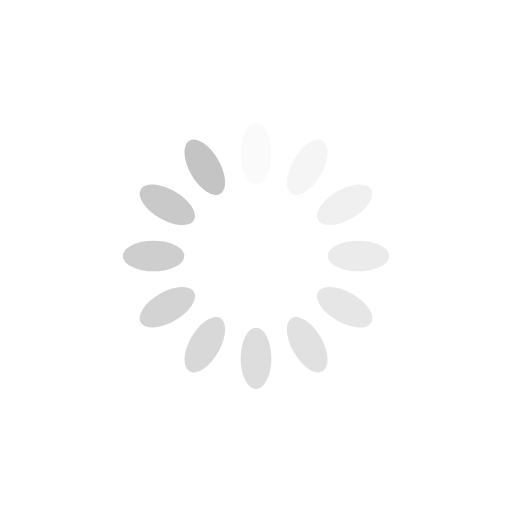
t = 0.00 s
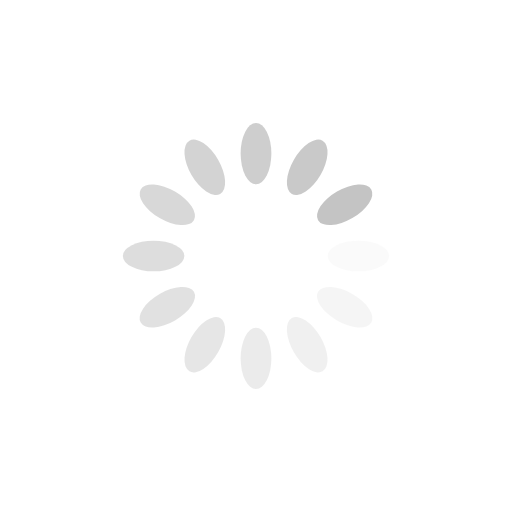
t = 0.25 s
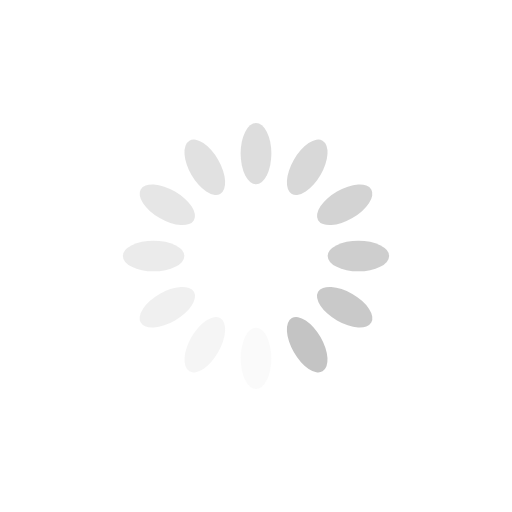
t = 0.50 s
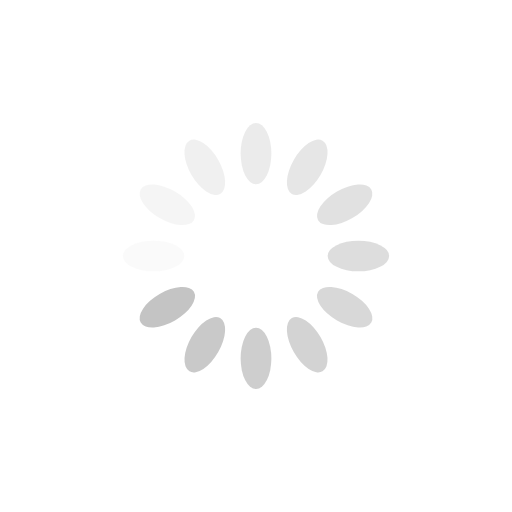
t = 0.75 s

The animated SVG that drew these frames (rendered in a browser with its animation timeline set to each time). Animation: 12 SMIL elements (animate=12); one cycle of 1.00 s, repeats indefinitely.

<?xml version="1.0" encoding="utf-8"?>
<svg xmlns="http://www.w3.org/2000/svg" xmlns:xlink="http://www.w3.org/1999/xlink" style="margin: auto; background: rgb(255, 255, 255); display: block; shape-rendering: auto;" width="200px" height="200px" viewBox="0 0 100 100" preserveAspectRatio="xMidYMid">
<g transform="rotate(0 50 50)">
  <rect x="47" y="24" rx="3" ry="6" width="6" height="12" fill="#c4c4c4">
    <animate attributeName="opacity" values="1;0" keyTimes="0;1" dur="1s" begin="-0.9166666666666666s" repeatCount="indefinite"></animate>
  </rect>
</g><g transform="rotate(30 50 50)">
  <rect x="47" y="24" rx="3" ry="6" width="6" height="12" fill="#c4c4c4">
    <animate attributeName="opacity" values="1;0" keyTimes="0;1" dur="1s" begin="-0.8333333333333334s" repeatCount="indefinite"></animate>
  </rect>
</g><g transform="rotate(60 50 50)">
  <rect x="47" y="24" rx="3" ry="6" width="6" height="12" fill="#c4c4c4">
    <animate attributeName="opacity" values="1;0" keyTimes="0;1" dur="1s" begin="-0.75s" repeatCount="indefinite"></animate>
  </rect>
</g><g transform="rotate(90 50 50)">
  <rect x="47" y="24" rx="3" ry="6" width="6" height="12" fill="#c4c4c4">
    <animate attributeName="opacity" values="1;0" keyTimes="0;1" dur="1s" begin="-0.6666666666666666s" repeatCount="indefinite"></animate>
  </rect>
</g><g transform="rotate(120 50 50)">
  <rect x="47" y="24" rx="3" ry="6" width="6" height="12" fill="#c4c4c4">
    <animate attributeName="opacity" values="1;0" keyTimes="0;1" dur="1s" begin="-0.5833333333333334s" repeatCount="indefinite"></animate>
  </rect>
</g><g transform="rotate(150 50 50)">
  <rect x="47" y="24" rx="3" ry="6" width="6" height="12" fill="#c4c4c4">
    <animate attributeName="opacity" values="1;0" keyTimes="0;1" dur="1s" begin="-0.5s" repeatCount="indefinite"></animate>
  </rect>
</g><g transform="rotate(180 50 50)">
  <rect x="47" y="24" rx="3" ry="6" width="6" height="12" fill="#c4c4c4">
    <animate attributeName="opacity" values="1;0" keyTimes="0;1" dur="1s" begin="-0.4166666666666667s" repeatCount="indefinite"></animate>
  </rect>
</g><g transform="rotate(210 50 50)">
  <rect x="47" y="24" rx="3" ry="6" width="6" height="12" fill="#c4c4c4">
    <animate attributeName="opacity" values="1;0" keyTimes="0;1" dur="1s" begin="-0.3333333333333333s" repeatCount="indefinite"></animate>
  </rect>
</g><g transform="rotate(240 50 50)">
  <rect x="47" y="24" rx="3" ry="6" width="6" height="12" fill="#c4c4c4">
    <animate attributeName="opacity" values="1;0" keyTimes="0;1" dur="1s" begin="-0.25s" repeatCount="indefinite"></animate>
  </rect>
</g><g transform="rotate(270 50 50)">
  <rect x="47" y="24" rx="3" ry="6" width="6" height="12" fill="#c4c4c4">
    <animate attributeName="opacity" values="1;0" keyTimes="0;1" dur="1s" begin="-0.16666666666666666s" repeatCount="indefinite"></animate>
  </rect>
</g><g transform="rotate(300 50 50)">
  <rect x="47" y="24" rx="3" ry="6" width="6" height="12" fill="#c4c4c4">
    <animate attributeName="opacity" values="1;0" keyTimes="0;1" dur="1s" begin="-0.08333333333333333s" repeatCount="indefinite"></animate>
  </rect>
</g><g transform="rotate(330 50 50)">
  <rect x="47" y="24" rx="3" ry="6" width="6" height="12" fill="#c4c4c4">
    <animate attributeName="opacity" values="1;0" keyTimes="0;1" dur="1s" begin="0s" repeatCount="indefinite"></animate>
  </rect>
</g>
<!-- [ldio] generated by https://loading.io/ --></svg>